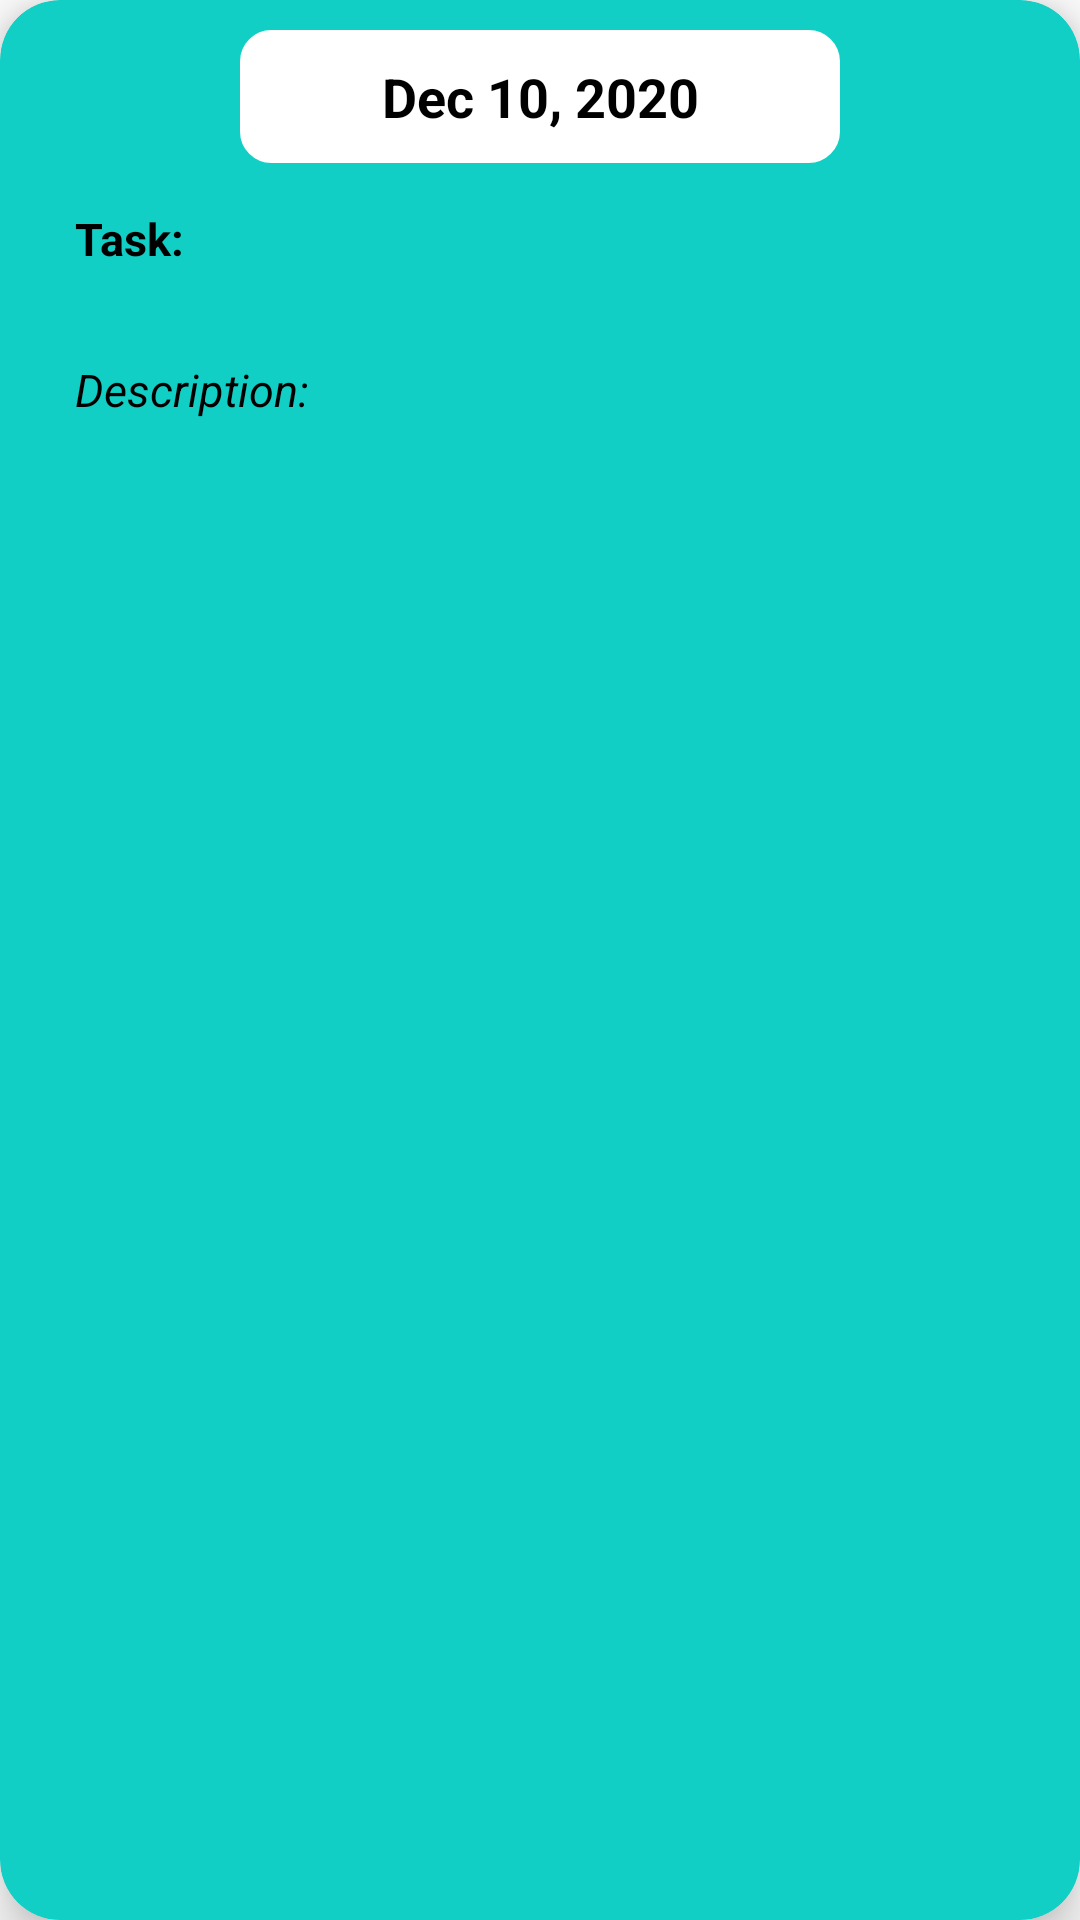

Layout XML and referenced resources for this Android screen:
<!-- AndroidManifest.xml: application theme Theme.ToDoList -->
<!-- res/layout/return_layout.xml -->
<?xml version="1.0" encoding="utf-8"?>
<androidx.cardview.widget.CardView xmlns:android="http://schemas.android.com/apk/res/android"
    xmlns:app="http://schemas.android.com/apk/res-auto"
    android:layout_width="match_parent"
    android:layout_height="wrap_content"
    android:layout_margin="10dp"
    android:elevation="10dp"
    android:orientation="vertical"
    app:cardBackgroundColor="@color/register_bk_color"
    app:cardCornerRadius="20dp"
    app:cardElevation="10dp">

    <LinearLayout
        android:layout_width="match_parent"
        android:layout_height="wrap_content"
        android:layout_margin="10dp"
        android:orientation="vertical">

        <LinearLayout
            android:layout_width="match_parent"
            android:layout_height="wrap_content"
            android:gravity="center"
            android:orientation="horizontal">

            <TextView
                android:id="@+id/dateTv"
                android:layout_width="200dp"
                android:layout_height="wrap_content"
                android:background="@drawable/inputs"
                android:backgroundTint="@color/white"
                android:gravity="center"
                android:padding="10dp"
                android:text="@string/dec_10_2020"
                android:textColor="@color/black"
                android:textSize="18sp"
                android:textStyle="bold" />
        </LinearLayout>

        <LinearLayout
            android:layout_width="match_parent"
            android:layout_height="wrap_content"
            android:orientation="vertical">

            <TextView
                android:id="@+id/taskTv"
                android:layout_width="200dp"
                android:layout_height="wrap_content"
                android:layout_margin="10dp"
                android:maxLines="1"
                android:padding="5dp"
                android:text="@string/task"
                android:textColor="@color/black"
                android:textSize="15sp"
                android:textStyle="bold" />

            <TextView
                android:id="@+id/descriptionTv"
                android:layout_width="350dp"
                android:layout_height="wrap_content"
                android:layout_margin="10dp"
                android:maxLines="3"
                android:padding="5dp"
                android:text="@string/description"
                android:textColor="@color/black"
                android:textSize="15sp"
                android:textStyle="italic" />

        </LinearLayout>

    </LinearLayout>

</androidx.cardview.widget.CardView>
<!-- resources referenced by this layout -->
<resources>
  <color name="black">#FF000000</color>
  <color name="register_bk_color">#11CFC5</color>
  <color name="white">#FFFFFFFF</color>
  <!-- drawable inputs (drawable) -->
  <?xml version="1.0" encoding="utf-8"?>
  <shape xmlns:android="http://schemas.android.com/apk/res/android">
  
      <stroke
          android:width="1dp"
          android:color="@color/black"/>
  
      <corners
          android:radius="10dp"/>
  
  </shape>
  <string name="dec_10_2020">Dec 10, 2020</string>
  <string name="description">Description:</string>
  <string name="task">Task:</string>
  <style name="Theme.ToDoList" parent="Theme.MaterialComponents.DayNight.NoActionBar">
          
          <item name="colorPrimary">@color/register_bk_color</item>
          <item name="colorPrimaryVariant">@color/register_bk_color</item>
          <item name="colorOnPrimary">@color/white</item>
          
          <item name="colorSecondary">@color/teal_200</item>
          <item name="colorSecondaryVariant">@color/teal_700</item>
          <item name="colorOnSecondary">@color/black</item>
          
          <item name="android:statusBarColor" tools:targetApi="l">?attr/colorPrimaryVariant</item>
          
      </style>
  <color name="teal_200">#FF03DAC5</color>
  <color name="teal_700">#FF018786</color>
</resources>
